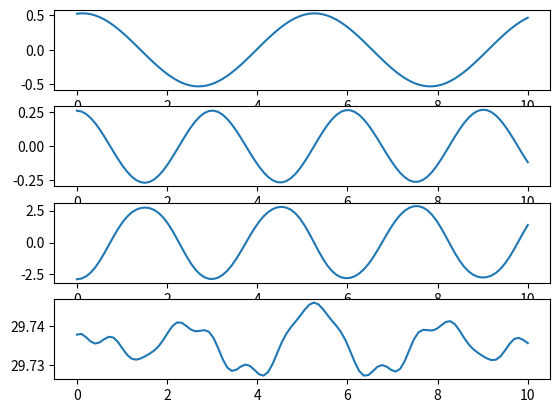
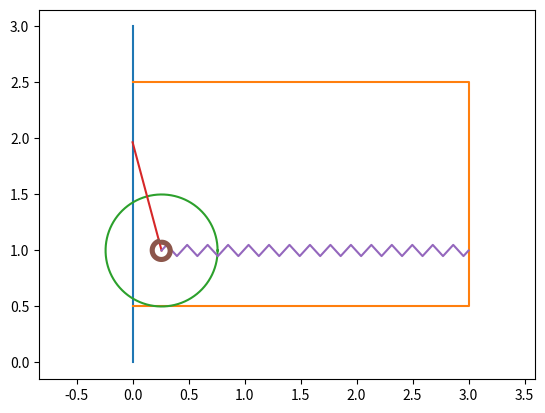

Reproduce these figures in Python, in order.
import matplotlib.pyplot as p
from matplotlib.animation import FuncAnimation
import numpy as n

from scipy.integrate import odeint


def SystDiffEq(y, t, J,m,m1,l,r,alph,c,g):
    # y = [phi, psi, phi', psi'] -> dy = [phi', psi', phi'', psi'']
    dy = n.zeros_like(y)
    dy[0] = y[2]
    dy[1] = y[3]

    # a11 * phi'' + a12 * psi'' = b1
    # a21 * phi'' + a22 * psi'' = b2

    a11 = J + (m/3 + m1) * l**2 * n.sin(y[1])**2 + m1/4 * r**2
    a12 = 0
    b1 = -(m/3 + m1) * l**2 * y[2] * y[3] * n.sin(2*y[1]) - alph * y[0]

    a21 = 0
    a22 = m/3 + 3/2 * m1 * n.cos(y[1])**2
    b2  = 1/2 * ((m/3 + m1) * y[2]**2 + 3/2 * m1 * y[3]**2) * n.sin(2*y[1]) + 1/2 * (m*g/l * n.sin(y[1]) - c * n.sin(2*y[1]))

    dy[2] = (b1 * a22 - b2 * a12)/ (a11 * a22 - a12 * a21)
    dy[3] = (a11 * b2 - a21 * b1)/ (a11 * a22 - a12 * a21)
    
    return dy


J = 20
m = 2
m1 = 1
l = 1
r = 0.2
c = 20
alph = 30
g = 9.81

T = n.linspace(0, 10, 100)
y0 = [n.pi/6, n.pi/12, 0.1, 0]

Y = odeint(SystDiffEq, y0, T, (J,m,m1,l,r,alph,c,g))

Phi = Y[:,0]
Psi = Y[:,1] # n.sin(0.5*T) + 1.1
Phit = Y[:,2]
Psit = Y[:,3]

fgrp = p.figure()
plPhi = fgrp.add_subplot(4,1,1)
plPhi.plot(T, Phi)

plPsi = fgrp.add_subplot(4,1,2)
plPsi.plot(T, Psi)

Phitt = n.zeros_like(T)
Psitt = n.zeros_like(T)
for i in range(len(T)):
    Phitt[i] = SystDiffEq(Y[i], T[i], J,m,m1,l,r,alph,c,g)[2]
    Psitt[i] = SystDiffEq(Y[i], T[i], J,m,m1,l,r,alph,c,g)[3]

RA = (m + 3*m1)*l * (Psitt * n.cos(Psi) - Psit**2 * n.sin(Psi))/2

NK = -m/2 * l * (Psitt * n.sin(Psi) - Psit**2 * n.cos(Psi)) + (m+m1)*g

plRA = fgrp.add_subplot(4,1,3)
plRA.plot(T, RA)

plNK = fgrp.add_subplot(4,1,4)
plNK.plot(T, NK)

p.show()


#======= анимация системы =========
fgr = p.figure()
plt = fgr.add_subplot(1,1,1)
plt.axis('equal')

l = 1
r = 0.5
a = 3

h = 0.5
b = 2

plt.plot([0,0],[0,3])
plt.plot([0, a, a, 0],[h, h, h+b, h+b])

# Шаблон окружности
Alp = n.linspace(0, 2*n.pi, 100)
Xc = r * n.cos(Alp)
Yc = r * n.sin(Alp)

Xb = l * n.sin(Psi[0])
Yb = h+r

Disk = plt.plot(Xc + Xb, Yc + Yb)[0]

Xa = 0
Ya = h + r + l * n.cos(Psi[0])

AB = plt.plot([Xa, Xb],[Ya, Yb])[0]

# Шаблон пружины
# /\  /\  /\
#   \/  \/  \/
Np = 30
Xp = n.linspace(0,1,2*Np + 1)
Yp = 0.05 * n.sin(n.pi/2 * n.arange(2*Np + 1))

Pruzh = plt.plot(Xb + (a - Xb)*Xp, Yp + Yb)[0]

# Шаблон спиральной пружины
Ns = 3
r1 = 0.06
r2 = 0.1
numpnts = n.linspace(0,1,50*Ns + 1)
Betas = numpnts * (2*n.pi * Ns - Psi[0])
Xs = n.sin(Betas) * (r1 + (r2-r1)*numpnts)
Ys = n.cos(Betas) * (r1 + (r2-r1)*numpnts)

SpPruzh = plt.plot(Xs + Xb, Ys + Yb)[0]

def run(i):
    Xb = l * n.sin(Psi[i])
    Disk.set_data(Xc + Xb, Yc + Yb)
    Pruzh.set_data(Xb + (a - Xb)*Xp, Yp + Yb)
    Ya = h + r + l * n.cos(Psi[i])
    AB.set_data([Xa, Xb],[Ya, Yb])

    Betas = numpnts * (2*n.pi * Ns - Psi[i])
    Xs = n.sin(Betas) * (r1 + (r2-r1)*numpnts)
    Ys = n.cos(Betas) * (r1 + (r2-r1)*numpnts)
    SpPruzh.set_data(Xs + Xb, Ys + Yb)


    return

anim = FuncAnimation(fgr, run, frames = len(T), interval = 1)

p.show()







